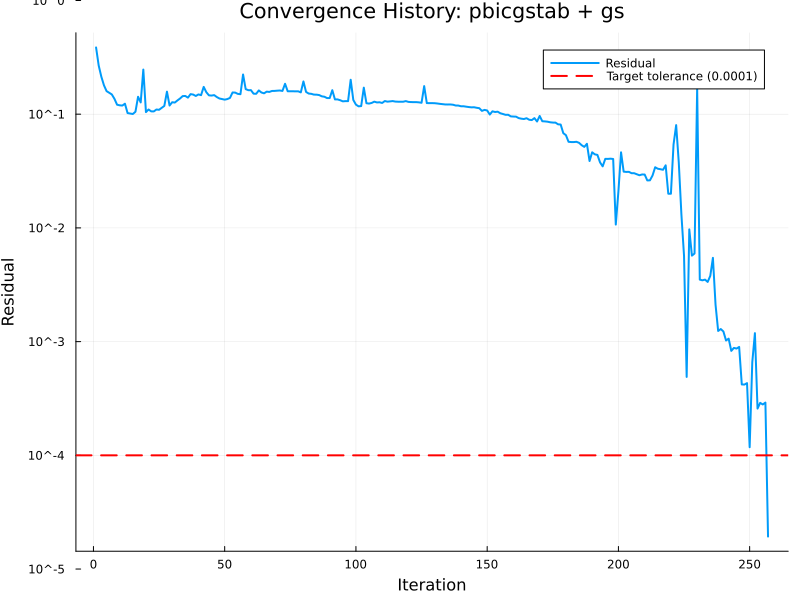

The data file committed next to this chart (first rows):
# Convergence History Data
# Solver: pbicgstab
# Smoother: gs
# Generated: 2025-08-22 00:59:35
Iteration, Residual
1, 3.86372867219406E-01
2, 2.67713354228785E-01
3, 2.13764732186353E-01
4, 1.79582092268361E-01
5, 1.59483568853426E-01
6, 1.54304924322127E-01
7, 1.49149696980656E-01
8, 1.36465058745376E-01
9, 1.21166173765507E-01
10, 1.19672056786424E-01
11, 1.19080182975627E-01
12, 1.23611333085429E-01
13, 1.02297916593807E-01
14, 1.01317810436852E-01
15, 1.00353273023215E-01
16, 1.05023033642522E-01
17, 1.42253250531633E-01
18, 1.26862935092126E-01
19, 2.46804966404307E-01
20, 1.04285713212514E-01
21, 1.09928747558441E-01
22, 1.05887510543378E-01
23, 1.05783293815910E-01
24, 1.09952710350252E-01
25, 1.09261750793982E-01
26, 1.13705233655439E-01
27, 1.18184213845381E-01
28, 1.57812073300702E-01
29, 1.19149375642974E-01
30, 1.27405245061922E-01
31, 1.26528780217231E-01
32, 1.32147558824067E-01
33, 1.37447283735983E-01
34, 1.44240359765163E-01
35, 1.44610318204179E-01
36, 1.39769814610110E-01
37, 1.50075557639969E-01
38, 1.48774677877387E-01
39, 1.44570609463585E-01
40, 1.49240683449585E-01
41, 1.46978826221522E-01
42, 1.73820790681905E-01
43, 1.56087011308798E-01
44, 1.46412713800996E-01
45, 1.45796719549301E-01
46, 1.47146295678417E-01
47, 1.41502546008885E-01
48, 1.37396935849404E-01
49, 1.35841228412997E-01
50, 1.34200795002696E-01
51, 1.35809032727329E-01
52, 1.38908204378995E-01
53, 1.55197427372090E-01
54, 1.54827217278619E-01
55, 1.50880486878406E-01
56, 1.49888515307041E-01
... 201 more rows
